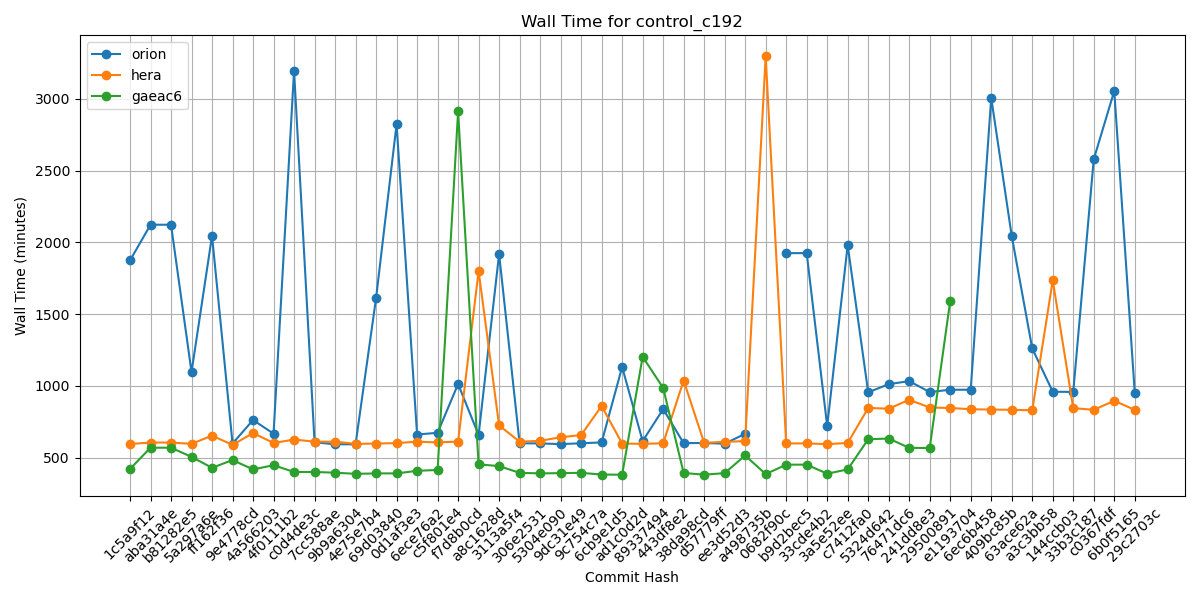

Source data for this figure (header and first rows):
Hash, orion, hera, gaeac6
1c5a9f12, 1874, 595, 421
aba31a4e, 2123, 605, 569
b81282e5, 2123, 605, 569
5a297a6e, 1096, 596, 505
ff162f36, 2046, 653, 429
9e4778cd, 598, 589, 483
4a566203, 762, 671, 418
4f0111b2, 667, 602, 447
c0d4de3c, 3196, 626, 400
7cc588ae, 607, 611, 400
9b9a6304, 593, 611, 395
4e75e7b4, 593, 596, 387
69d03840, 1612, 598, 390
0d1af3e3, 2823, 601, 390
6ece76a2, 661, 611, 408
c5f801e4, 673, 606, 414
f7d8b0cd, 1013, 612, 2913
a8c1628d, 658, 1800, 453
3113a5f4, 1919, 724, 441
306e2531, 600, 611, 394
5304e090, 599, 617, 390
9dc31e49, 594, 642, 392
9c754c7a, 600, 657, 394
6cb9e1d5, 606, 860, 382
ad1c0d2d, 1132, 598, 381
89337494, 615, 596, 1203
443df8e2, 838, 600, 986
38da98cd, 601, 1037, 393
d57779ff, 602, 603, 381
ee3d52d3, 597, 610, 392
a498735b, 666, 615, 515
0682f90c, , 3297, 385
b9d2bec5, 1925, 599, 451
33cde4b2, 1925, 599, 451
3a5e52ee, 720, 594, 388
c7412fa0, 1980, 602, 418
5324d642, 955, 846, 628
76471dc6, 1012, 841, 633
241dd8e3, 1033, 903, 568
29500891, 957, 849, 567
e1193704, 973, 846, 1593
6ec6b458, 973, 837, 
409bc85b, 3007, 835, 
63ace62a, 2044, 833, 
a3c3bb58, 1261, 830, 
144ccb03, 959, 1735, 
33b3c187, 958, 845, 
c0367fdf, 2579, 833, 
6b0f5165, 3055, 896, 
29c2703c, 952, 833, 
